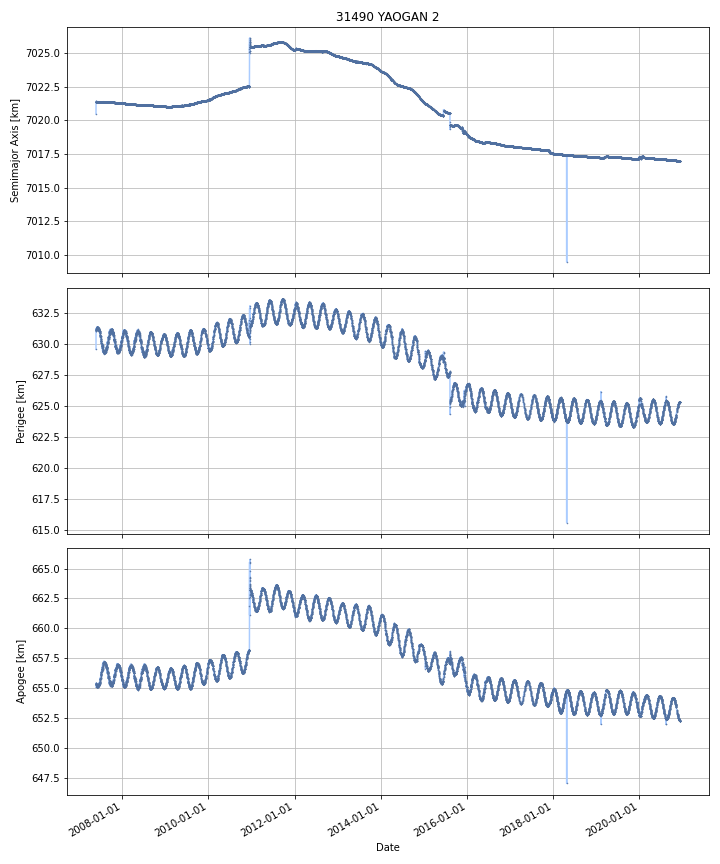

Source data for this figure (header and first rows):
DATE, SEMIMAJOR_AXIS, PERIAPSIS, APOAPSIS, DOT_SEMIMAJOR_AXIS, DOT_PERIAPSIS, DOT_APOAPSIS
2007-05-26, 7021, 631.2, 655.4, , , 
2007-05-27, 7021, 631.2, 655.4, -0.006275, 0.004701, -0.01725
2007-05-28, 7021, 631.1, 655.4, -0.001183, -0.07627, 0.07391
2007-05-29, 7021, 631.1, 655.4, 0.0012, 0.0547, -0.0523
2007-05-30, 7021, 631.2, 655.3, -0.0002422, 0.07546, -0.07595
2007-05-31, 7021, 631.2, 655.3, -0.002224, 0.01348, -0.01793
2007-06-01, 7021, 631.2, 655.3, -0.003027, 0.01219, -0.01824
2007-06-02, 7021, 631.1, 655.4, -0.0001011, -0.1324, 0.1322
2007-06-03, 7021, 631.3, 655.2, -1.1397472917451523e-05, 0.1928, -0.1928
2007-06-04, 7021, 631.4, 655.1, -0.001257, 0.07593, -0.07844
2007-06-05, 7021, 631.3, 655.2, -0.001365, -0.08759, 0.08486
2007-06-06, 7021, 631.4, 655.1, 0.004314, 0.09508, -0.08645
2007-06-07, 7021, 631.3, 655.2, -0.001868, -0.04171, 0.03797
2007-06-08, 7021, 631.3, 655.2, -0.000881, -0.0002298, -0.001532
2007-06-09, 7021, 631.3, 655.2, -0.0008976, -0.01589, 0.01409
2007-06-10, 7021, 631.3, 655.2, -0.0008524, -0.02665, 0.02494
2007-06-11, 7021, 631.3, 655.2, -0.001874, 0.01075, -0.0145
2007-06-12, 7021, 631.3, 655.2, -0.00237, -0.00693, 0.00219
2007-06-13, 7021, 631.3, 655.2, -0.00138, -0.04957, 0.04681
2007-06-14, 7021, 631.2, 655.3, 0.0007247, -0.09093, 0.09238
2007-06-15, 7021, 631.2, 655.3, -1.1833713870146312e-05, 0.02731, -0.02734
2007-06-16, 7021, 631.2, 655.2, -0.0001273, 0.05461, -0.05487
2007-06-17, 7021, 631.2, 655.3, 0.0001593, -0.03097, 0.03129
2007-06-18, 7021, 631.1, 655.4, -0.0002611, -0.1178, 0.1173
2007-06-19, 7021, 631.2, 655.3, -0.001098, 0.04916, -0.05136
2007-06-20, 7021, 631.2, 655.3, 0.002097, 0.008914, -0.004719
2007-06-21, 7021, 631.1, 655.4, -0.0009785, -0.03491, 0.03295
2007-06-22, 7021, 631, 655.5, 0.0004168, -0.08993, 0.09077
2007-06-23, 7021, 631.1, 655.4, 0.001066, 0.04818, -0.04605
2007-06-24, 7021, 631, 655.4, -0.003296, -0.0381, 0.03151
2007-06-25, 7021, 631.1, 655.4, -0.001897, 0.05683, -0.06063
2007-06-26, 7021, 630.9, 655.6, -0.0009988, -0.1932, 0.1912
2007-06-27, 7021, 631, 655.5, -0.001547, 0.06684, -0.06994
2007-06-28, 7021, 631, 655.5, -0.00037, -0.009683, 0.008943
2007-06-29, 7021, 630.8, 655.7, -0.00154, -0.2063, 0.2032
2007-06-30, 7021, 630.7, 655.8, -0.0001518, -0.06002, 0.05971
2007-07-01, 7021, 630.7, 655.8, -0.000693, -0.03704, 0.03565
2007-07-02, 7021, 630.6, 655.9, -0.000855, -0.0711, 0.06939
2007-07-03, 7021, 630.6, 655.8, -0.001259, 0.05854, -0.06106
2007-07-04, 7021, 630.5, 655.9, -0.0001047, -0.1272, 0.127
2007-07-05, 7021, 630.4, 656.1, -0.0003259, -0.1169, 0.1163
2007-07-06, 7021, 630.3, 656.1, -0.000901, -0.07152, 0.06972
2007-07-07, 7021, 630.3, 656.2, 0.0003535, -0.02097, 0.02168
2007-07-08, 7021, 630.2, 656.2, -0.0009818, -0.09166, 0.08969
2007-07-09, 7021, 630.3, 656.2, -0.0006521, 0.03752, -0.03882
2007-07-10, 7021, 630.1, 656.4, -0.0007978, -0.1707, 0.1691
2007-07-11, 7021, 630.1, 656.4, -0.0008646, -0.0003917, -0.001337
2007-07-12, 7021, 629.9, 656.5, -0.0005614, -0.1566, 0.1555
2007-07-13, 7021, 629.9, 656.6, -0.001251, -0.062, 0.0595
2007-07-14, 7021, 630, 656.5, -0.0004041, 0.1082, -0.109
2007-07-15, 7021, 630, 656.5, -0.001105, 0.01754, -0.01975
2007-07-16, 7021, 629.9, 656.5, -2.885513640649151e-05, -0.06029, 0.06023
2007-07-17, 7021, 629.8, 656.6, -0.0003144, -0.09963, 0.099
2007-07-18, 7021, 629.7, 656.7, -0.0008784, -0.09845, 0.0967
2007-07-19, 7021, 629.8, 656.7, -0.0001301, 0.02937, -0.02963
2007-07-20, 7021, 629.5, 657, 0.001461, -0.3103, 0.3132
2007-07-21, 7021, 629.7, 656.8, 0.003892, 0.2402, -0.2324
2007-07-22, 7021, 629.8, 656.6, 0.004513, 0.1474, -0.1384
2007-07-23, 7021, 629.9, 656.6, 0.006387, 0.0818, -0.06903
2007-07-24, 7021, 629.6, 656.9, 0.005966, -0.356, 0.3679
... 4,887 more rows
